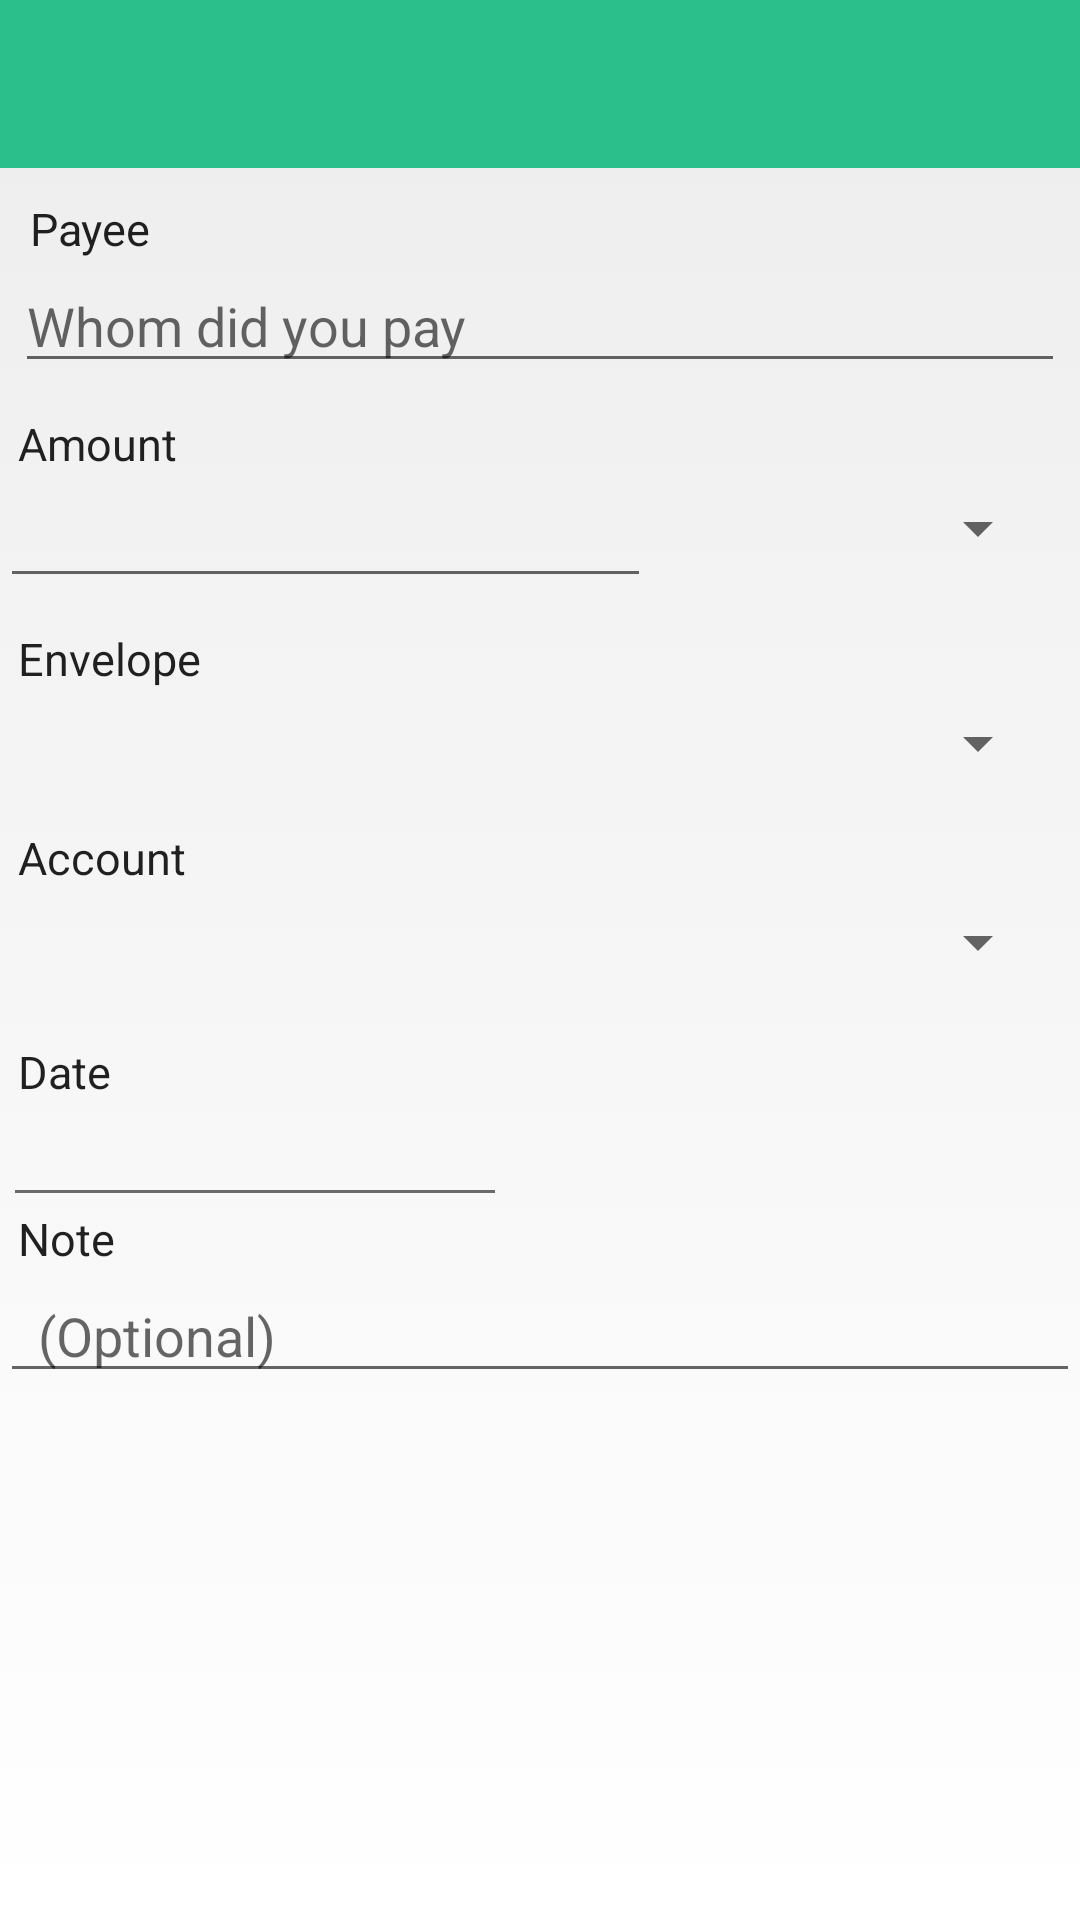

Android layout source for this screen:
<!-- AndroidManifest.xml: application theme AppTheme -->
<!-- res/layout/activity_add_transaction.xml -->
<LinearLayout xmlns:android="http://schemas.android.com/apk/res/android"
    xmlns:tools="http://schemas.android.com/tools" android:layout_width="match_parent"
    android:layout_height="match_parent"
    android:orientation="vertical"
    tools:context="com.example.ivlm.goodbudget.AddTransaction"
    android:background="@drawable/gradient_linear_layout">
    <include
        android:id="@+id/toolbar"
        layout="@layout/toolbar"/>
    <LinearLayout
        android:orientation="vertical"
        android:layout_width="match_parent"
        android:layout_height="wrap_content"
        android:id="@+id/linearLayout3"
        android:layout_marginLeft="10dp"
        android:layout_marginTop="10dp">

        <TextView
            android:layout_width="wrap_content"
            android:layout_height="wrap_content"
            android:textAppearance="?android:attr/textAppearanceLarge"
            android:text="Payee"
            android:id="@+id/textView23"
            android:layout_alignParentTop="true"
            android:textSize="15sp"
            android:layout_alignParentStart="true" />
    </LinearLayout>

    <LinearLayout
        android:orientation="vertical"
        android:layout_width="match_parent"
        android:layout_height="wrap_content"
        android:layout_below="@+id/linearLayout3"
        android:layout_alignParentStart="true"
        android:id="@+id/linearLayout4"
        android:layout_marginRight="5dp"
        android:layout_marginLeft="5dp">

        <AutoCompleteTextView
            android:layout_width="fill_parent"
            android:layout_height="wrap_content"
            android:completionThreshold="1"
            android:id="@+id/AutoCompleteText"
            android:hint="Whom did you pay" />
    </LinearLayout>

    <LinearLayout
        android:orientation="vertical"
        android:layout_width="match_parent"
        android:layout_height="wrap_content"
        android:layout_below="@+id/linearLayout4"
        android:layout_alignStart="@+id/linearLayout4"
        android:layout_marginTop="10dp"
        android:layout_marginLeft="6dp"
        android:id="@+id/linearLayout6">

        <TextView
            android:layout_width="wrap_content"
            android:layout_height="wrap_content"
            android:textAppearance="?android:attr/textAppearanceLarge"
            android:text="Amount"
            android:id="@+id/textView24"
            android:textSize="15sp"
            android:layout_below="@+id/linearLayout4"
            android:layout_alignParentStart="true" />
    </LinearLayout>

    <LinearLayout
        android:orientation="horizontal"
        android:layout_width="match_parent"
        android:layout_height="wrap_content"
        android:layout_below="@+id/linearLayout6"
        android:layout_alignStart="@+id/linearLayout4"
        android:id="@+id/linearLayout8"
        android:layout_marginRight="10dp">

        <EditText
            android:layout_width="wrap_content"
            android:layout_height="wrap_content"
            android:inputType="numberDecimal"
            android:ems="10"
            android:id="@+id/EditTextAmount"
            android:layout_weight="0.5"/>

        <Spinner
            android:layout_width="wrap_content"
            android:layout_height="36dp"
            android:id="@+id/SpinnerMode"
            android:layout_weight="6"/>
    </LinearLayout>

    <LinearLayout
        android:orientation="vertical"
        android:layout_width="match_parent"
        android:layout_height="wrap_content"
        android:id="@+id/linearLayout7"
        android:layout_below="@+id/linearLayout8"
        android:layout_alignEnd="@+id/linearLayout8"
        android:layout_alignStart="@+id/linearLayout3"
        android:layout_marginTop="10dp"
        android:layout_marginLeft="6dp">

        <TextView
            android:layout_width="wrap_content"
            android:layout_height="wrap_content"
            android:textAppearance="?android:attr/textAppearanceLarge"
            android:text="Envelope"
            android:id="@+id/textView25"
            android:textSize="15sp"
            android:layout_below="@+id/linearLayout4"
            android:layout_alignParentStart="true" />
    </LinearLayout>

    <LinearLayout
        android:orientation="vertical"
        android:layout_width="match_parent"
        android:layout_height="wrap_content"
        android:layout_below="@+id/linearLayout7"
        android:layout_alignStart="@+id/linearLayout7"
        android:layout_marginRight="10dp"
        android:id="@+id/linearLayout9">

        <Spinner
            android:layout_width="fill_parent"
            android:layout_height="36dp"
            android:id="@+id/SpinnerEnvelope" />
    </LinearLayout>

    <LinearLayout
        android:orientation="vertical"
        android:layout_width="match_parent"
        android:layout_height="wrap_content"
        android:id="@+id/linearLayout10"
        android:layout_below="@+id/linearLayout9"
        android:layout_alignStart="@+id/linearLayout3"
        android:layout_marginTop="10dp"
        android:layout_marginLeft="6dp">

        <TextView
            android:layout_width="wrap_content"
            android:layout_height="wrap_content"
            android:textAppearance="?android:attr/textAppearanceLarge"
            android:text="Account"
            android:id="@+id/textView26"
            android:textSize="15sp"
            android:layout_below="@+id/linearLayout4"
            android:layout_alignParentStart="true" />
    </LinearLayout>

    <LinearLayout
        android:orientation="vertical"
        android:layout_width="match_parent"
        android:layout_height="wrap_content"
        android:layout_below="@+id/linearLayout10"
        android:layout_alignStart="@+id/linearLayout9"
        android:id="@+id/linearLayout12">

        <Spinner
            android:layout_width="fill_parent"
            android:layout_height="36dp"
            android:id="@+id/SpinnerAccount"
            android:layout_marginRight="10dp" />
    </LinearLayout>

    <LinearLayout
        android:orientation="vertical"
        android:layout_width="match_parent"
        android:layout_height="wrap_content"
        android:id="@+id/linearLayout11"
        android:layout_below="@+id/linearLayout12"
        android:layout_alignStart="@+id/linearLayout3"
        android:layout_marginTop="15dp"
        android:layout_marginLeft="6dp">

        <TextView
            android:layout_width="wrap_content"
            android:layout_height="wrap_content"
            android:textAppearance="?android:attr/textAppearanceLarge"
            android:text="Date"
            android:id="@+id/textView27"
            android:textSize="15sp"
            android:layout_below="@+id/linearLayout4"
            android:layout_alignParentStart="true" />
    </LinearLayout>

    <LinearLayout
        android:orientation="vertical"
        android:layout_width="match_parent"
        android:layout_height="wrap_content"
        android:layout_below="@+id/linearLayout11"
        android:layout_alignStart="@+id/linearLayout8"
        android:id="@+id/LinearLayoutDatePicker">

        <LinearLayout
            android:orientation="horizontal"
            android:layout_width="match_parent"
            android:layout_height="match_parent">

            <TextView
                android:layout_width="match_parent"
                android:layout_height="wrap_content"
                android:textAppearance="?android:attr/textAppearanceMedium"
                android:id="@+id/TextViewDate"
                android:layout_marginLeft="8dp"
                android:textColor="#010101"
                android:layout_weight="1" />

            <TextView
                android:layout_width="match_parent"
                android:layout_height="wrap_content"
                android:textAppearance="?android:attr/textAppearanceLarge"
                android:text="Large Text"
                android:id="@+id/textView32"
                android:layout_weight="1"
                android:visibility="invisible" />

        </LinearLayout>

        <ImageView
            android:layout_width="160dp"
            android:layout_height="1dp"
            android:id="@+id/imageView7"
            android:layout_marginLeft="5dp"
            android:background="#6a6a6a"
            android:layout_marginBottom="5dp" />

    </LinearLayout>

    <LinearLayout
        android:orientation="vertical"
        android:layout_width="match_parent"
        android:layout_height="wrap_content"
        android:id="@+id/linearLayout14"
        android:layout_alignEnd="@+id/linearLayout9"
        android:layout_below="@+id/LinearLayoutDatePicker"
        android:layout_alignStart="@+id/linearLayout6"
        android:layout_marginLeft="6dp">

        <TextView
            android:layout_width="wrap_content"
            android:layout_height="wrap_content"
            android:textAppearance="?android:attr/textAppearanceLarge"
            android:text="Note"
            android:id="@+id/textView29"
            android:textSize="15sp"
            android:layout_below="@+id/linearLayout4" />
    </LinearLayout>

    <LinearLayout
        android:orientation="vertical"
        android:layout_width="match_parent"
        android:layout_height="wrap_content"
        android:id="@+id/linearLayout15"
        android:layout_below="@+id/linearLayout14"
        android:layout_alignRight="@+id/linearLayout9"
        android:layout_alignStart="@+id/LinearLayoutDatePicker">

        <EditText
            android:layout_width="match_parent"
            android:layout_height="wrap_content"
            android:inputType="textMultiLine"
            android:ems="10"
            android:id="@+id/EditTextNote"
            android:layout_below="@+id/linearLayout11"
            android:hint="  (Optional)" />
    </LinearLayout>

</LinearLayout>
<!-- res/layout/toolbar.xml (included above) -->
<?xml version="1.0" encoding="utf-8"?>
  <android.support.v7.widget.Toolbar
    xmlns:android="http://schemas.android.com/apk/res/android"
    xmlns:app="http://schemas.android.com/apk/res-auto"
    android:layout_width="match_parent"
    android:layout_height="@dimen/abc_action_bar_default_height_material"
    android:background="@color/ColorActionBar"
    app:theme="@style/ThemeOverlay.AppCompat.Dark.ActionBar"
    />
<!-- resources referenced by this layout -->
<resources>
  <color name="ColorActionBar">#2bbf8b</color>
  <!-- drawable gradient_linear_layout (drawable) -->
  <?xml version="1.0" encoding="utf-8"?>
  <selector xmlns:android="http://schemas.android.com/apk/res/android">
      <item>
          <shape>
              <gradient
                  android:angle="270"
                  android:startColor="#EDEDED"
                  android:endColor="#FFFFFF"
                  android:type="linear"/>
          </shape>
      </item>
  </selector>
  <style name="AppTheme" parent="Theme.AppCompat.Light.NoActionBar">
          <item name="android:windowContentOverlay">@null</item>
          <item name="android:activatedBackgroundIndicator">@drawable/drawer_list_selector</item>
      </style>
  <!-- drawable drawer_list_selector (drawable) -->
  <?xml version="1.0" encoding="utf-8"?>
  <selector xmlns:android="http://schemas.android.com/apk/res/android">
      <item android:state_pressed="true"
          android:drawable="@color/ColorActionBar"/>
      <item android:state_checked="true"
          android:drawable="@color/ColorActionBar"/>
  </selector>
</resources>
